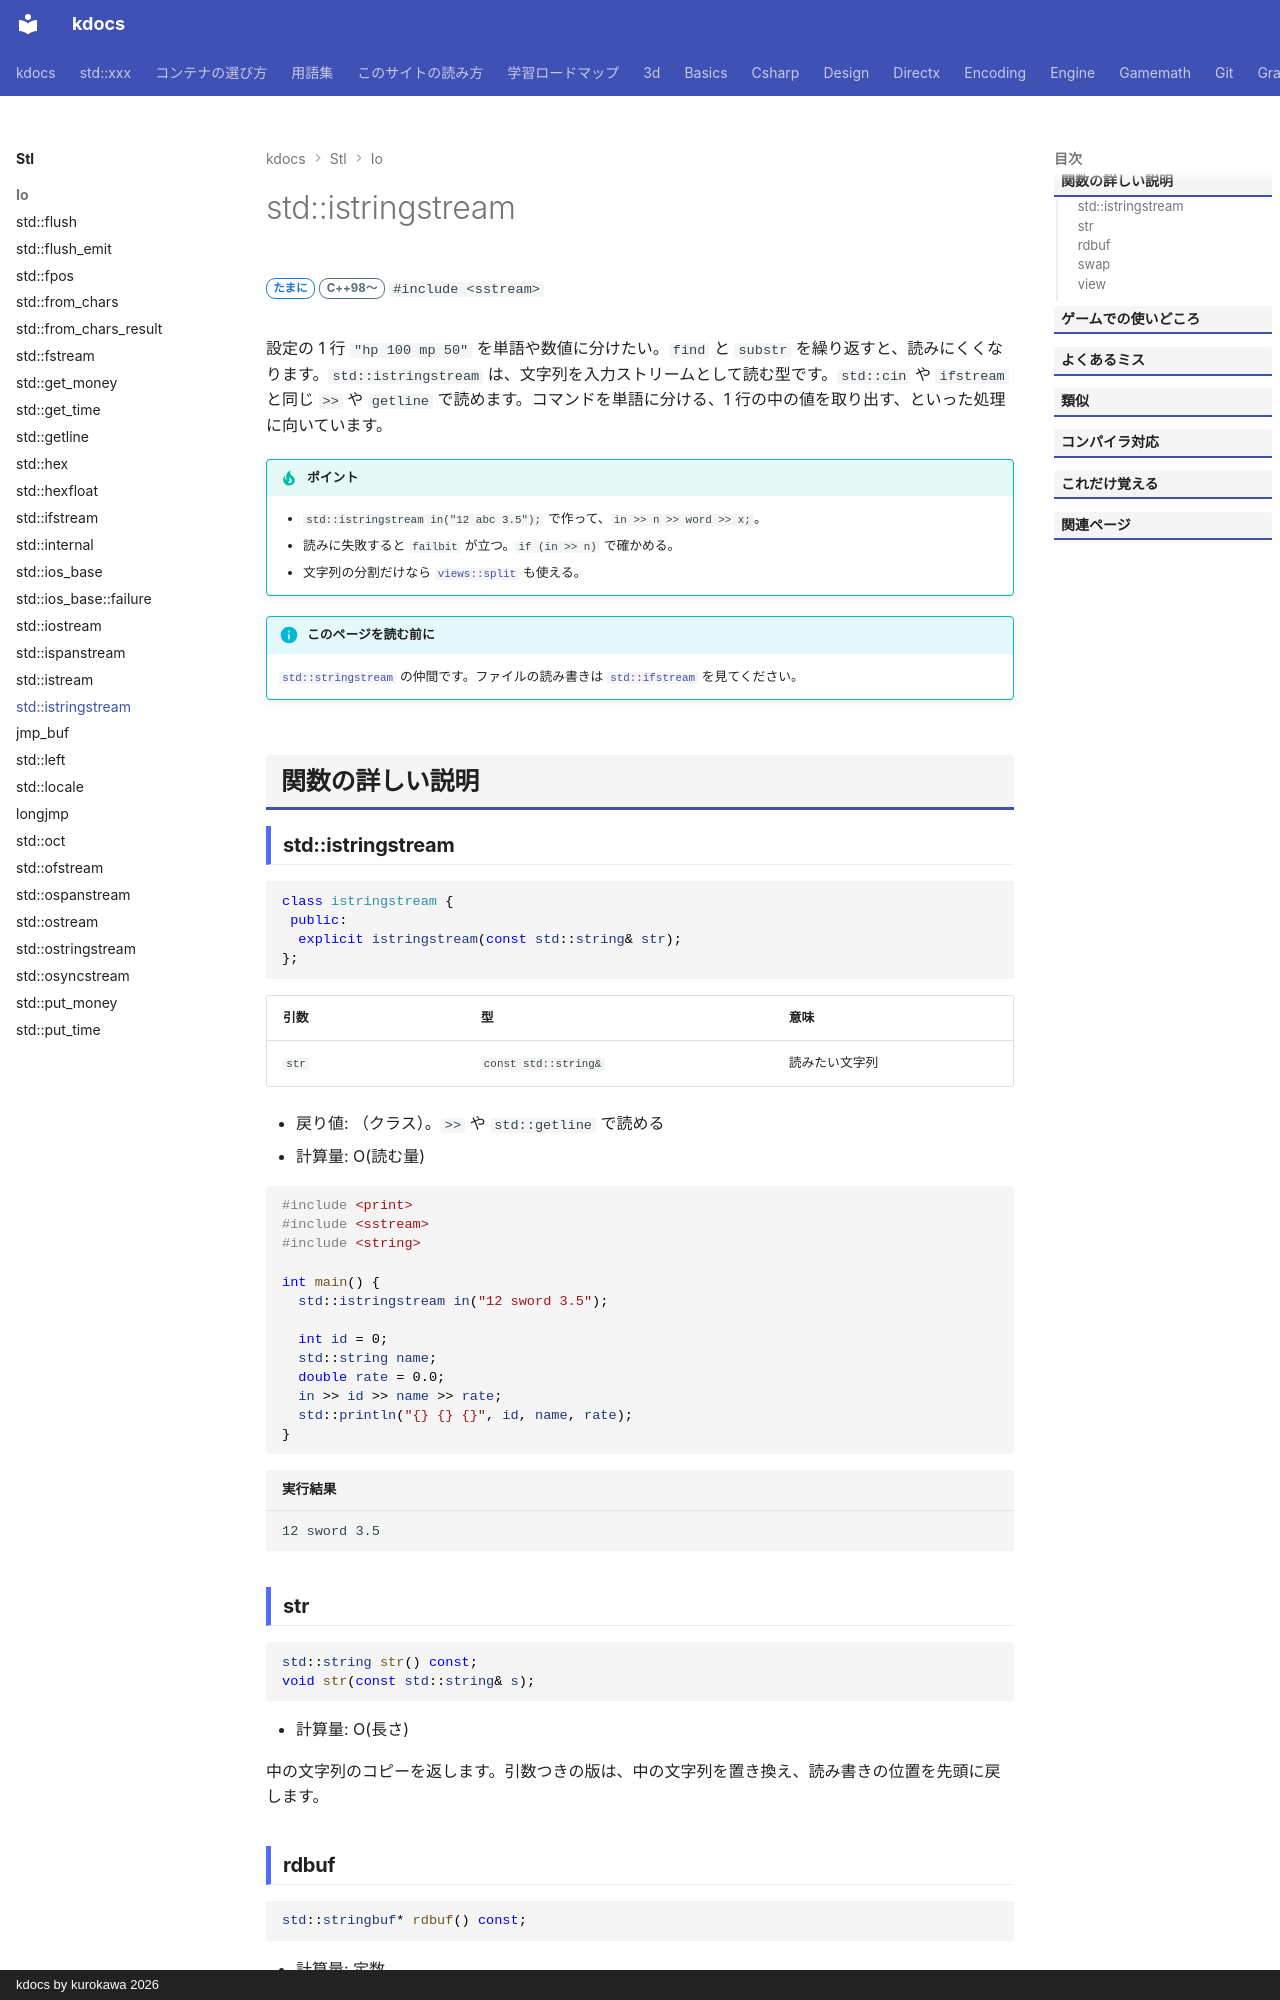

repository: qwzxdf/kdocs · page: stl/io/istringstream/index.html · generator: mkdocs · copyright: kdocs by kurokawa 2026

---
title: std::istringstream
summary: "文字列から、値を読み出す（読む専用）。"
order: 81
tags:
  - 入出力・文字列
---

# std::istringstream

<div class="page-badges" markdown>
<span class="rank rank-sometimes">たまに</span>
<span class="ver ver-11">C++98〜</span>
`#include <sstream>`
</div>

設定の 1 行 `"hp 100 mp 50"` を単語や数値に分けたい。`find` と `substr` を繰り返すと、読みにくくなります。`std::istringstream` は、文字列を入力ストリームとして読む型です。`std::cin` や `ifstream` と同じ `>>` や `getline` で読めます。コマンドを単語に分ける、1 行の中の値を取り出す、といった処理に向いています。

!!! tip "ポイント"
    - `std::istringstream in("12 abc 3.5");` で作って、`in >> n >> word >> x;`。
    - 読みに失敗すると `failbit` が立つ。`if (in >> n)` で確かめる。
    - 文字列の分割だけなら [`views::split`](../algorithms/views/split.md) も使える。

!!! info "このページを読む前に"
    [`std::stringstream`](stringstream.md) の仲間です。ファイルの読み書きは [`std::ifstream`](ifstream.md) を見てください。

## 関数の詳しい説明

### std::istringstream {#istringstream}

```cpp
class istringstream {
 public:
  explicit istringstream(const std::string& str);
};
```

| 引数 | 型 | 意味 |
| --- | --- | --- |
| `str` | `const std::string&` | 読みたい文字列 |

- 戻り値: （クラス）。`>>` や `std::getline` で読める
- 計算量: O(読む量)

```cpp
#include <print>
#include <sstream>
#include <string>

int main() {
  std::istringstream in("12 sword 3.5");

  int id = 0;
  std::string name;
  double rate = 0.0;
  in >> id >> name >> rate;
  std::println("{} {} {}", id, name, rate);
}
```

```text title="実行結果"
12 sword 3.5
```
